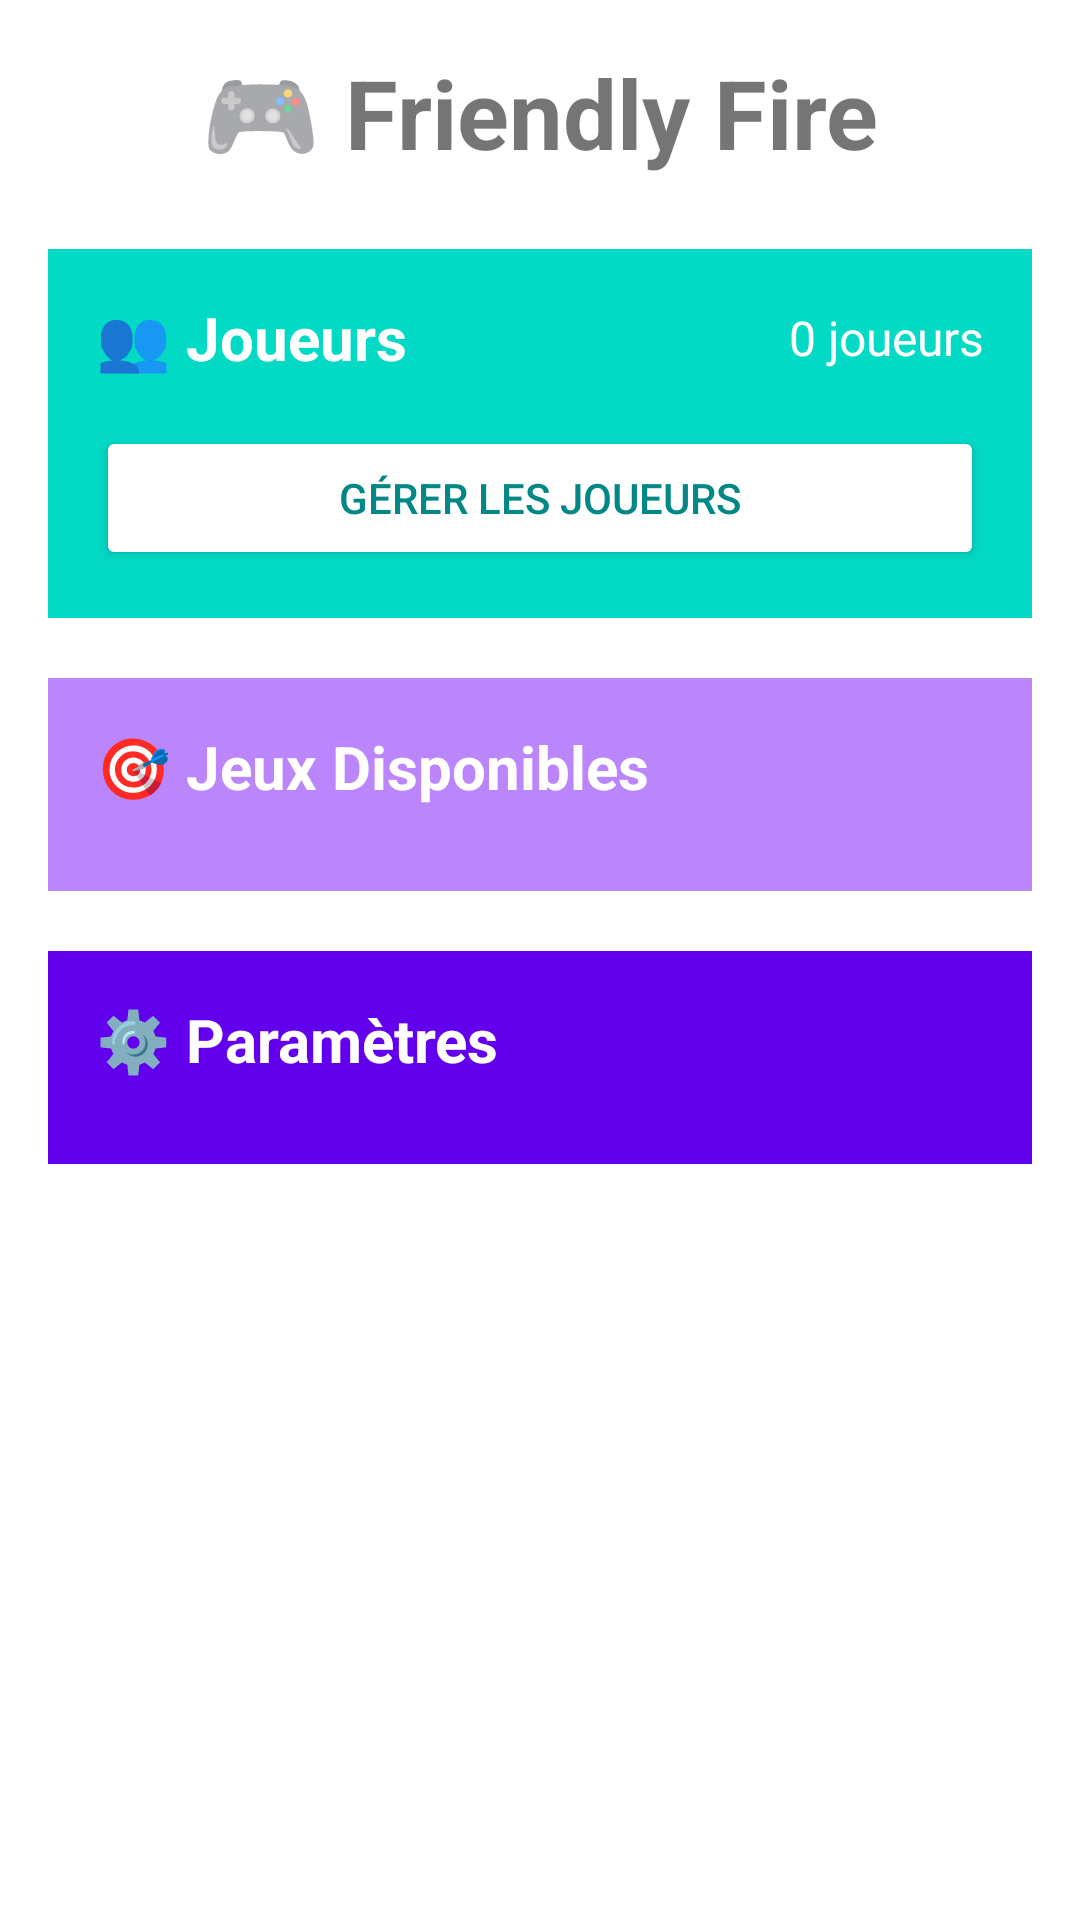

Layout XML and referenced resources for this Android screen:
<!-- AndroidManifest.xml: application theme Theme.FriendlyFire -->
<!-- res/layout/activity_home.xml -->
<?xml version="1.0" encoding="utf-8"?>
<ScrollView xmlns:android="http://schemas.android.com/apk/res/android"
    android:layout_width="match_parent"
    android:layout_height="match_parent"
    android:padding="16dp">

    <LinearLayout
        android:layout_width="match_parent"
        android:layout_height="wrap_content"
        android:orientation="vertical">

        
        <TextView
            android:id="@+id/titleTextView"
            android:layout_width="wrap_content"
            android:layout_height="wrap_content"
            android:text="🎮 Friendly Fire"
            android:textSize="32sp"
            android:textStyle="bold"
            android:layout_gravity="center_horizontal"
            android:layout_marginBottom="24dp" />

        
        <ProgressBar
            android:id="@+id/loadingProgressBar"
            android:layout_width="wrap_content"
            android:layout_height="wrap_content"
            android:layout_gravity="center_horizontal"
            android:visibility="gone" />

        
        <TextView
            android:id="@+id/errorTextView"
            android:layout_width="match_parent"
            android:layout_height="wrap_content"
            android:background="@color/purple_200"
            android:padding="12dp"
            android:textColor="@color/white"
            android:visibility="gone"
            android:layout_marginBottom="16dp" />

        
        <LinearLayout
            android:layout_width="match_parent"
            android:layout_height="wrap_content"
            android:orientation="vertical"
            android:background="@color/teal_200"
            android:padding="16dp"
            android:layout_marginBottom="20dp">

            <LinearLayout
                android:layout_width="match_parent"
                android:layout_height="wrap_content"
                android:orientation="horizontal"
                android:gravity="center_vertical">

                <TextView
                    android:layout_width="0dp"
                    android:layout_height="wrap_content"
                    android:layout_weight="1"
                    android:text="👥 Joueurs"
                    android:textSize="20sp"
                    android:textStyle="bold"
                    android:textColor="@color/white" />

                <TextView
                    android:id="@+id/playersCountTextView"
                    android:layout_width="wrap_content"
                    android:layout_height="wrap_content"
                    android:text="0 joueurs"
                    android:textSize="16sp"
                    android:textColor="@color/white" />

            </LinearLayout>

            <androidx.recyclerview.widget.RecyclerView
                android:id="@+id/playersRecyclerView"
                android:layout_width="match_parent"
                android:layout_height="wrap_content"
                android:layout_marginTop="8dp"
                android:layout_marginBottom="8dp" />

            <Button
                android:id="@+id/managePlayersButton"
                android:layout_width="match_parent"
                android:layout_height="wrap_content"
                android:text="Gérer les joueurs"
                android:backgroundTint="@color/white"
                android:textColor="@color/teal_700" />

        </LinearLayout>

        
        <LinearLayout
            android:layout_width="match_parent"
            android:layout_height="wrap_content"
            android:orientation="vertical"
            android:background="@color/purple_200"
            android:padding="16dp"
            android:layout_marginBottom="20dp">

            <TextView
                android:layout_width="match_parent"
                android:layout_height="wrap_content"
                android:text="🎯 Jeux Disponibles"
                android:textSize="20sp"
                android:textStyle="bold"
                android:textColor="@color/white"
                android:layout_marginBottom="12dp" />

            <androidx.recyclerview.widget.RecyclerView
                android:id="@+id/gamesRecyclerView"
                android:layout_width="match_parent"
                android:layout_height="wrap_content" />

        </LinearLayout>

        
        <LinearLayout
            android:layout_width="match_parent"
            android:layout_height="wrap_content"
            android:orientation="vertical"
            android:background="@color/purple_500"
            android:padding="16dp">

            <TextView
                android:layout_width="match_parent"
                android:layout_height="wrap_content"
                android:text="⚙️ Paramètres"
                android:textSize="20sp"
                android:textStyle="bold"
                android:textColor="@color/white"
                android:layout_marginBottom="12dp" />



        </LinearLayout>

    </LinearLayout>

</ScrollView>
<!-- resources referenced by this layout -->
<resources>
  <color name="purple_200">#FFBB86FC</color>
  <color name="purple_500">#FF6200EE</color>
  <color name="teal_200">#FF03DAC5</color>
  <color name="teal_700">#FF018786</color>
  <color name="white">#FFFFFFFF</color>
  <style name="Theme.FriendlyFire" parent="Theme.MaterialComponents.DayNight.DarkActionBar">
          
          <item name="colorPrimary">@color/purple_500</item>
          <item name="colorPrimaryVariant">@color/purple_700</item>
          <item name="colorOnPrimary">@color/white</item>
          
          <item name="colorSecondary">@color/teal_200</item>
          <item name="colorSecondaryVariant">@color/teal_700</item>
          <item name="colorOnSecondary">@color/black</item>
          
          <item name="android:statusBarColor">?attr/colorPrimaryVariant</item>
          
      </style>
  <color name="purple_700">#FF3700B3</color>
  <color name="black">#FF000000</color>
</resources>
